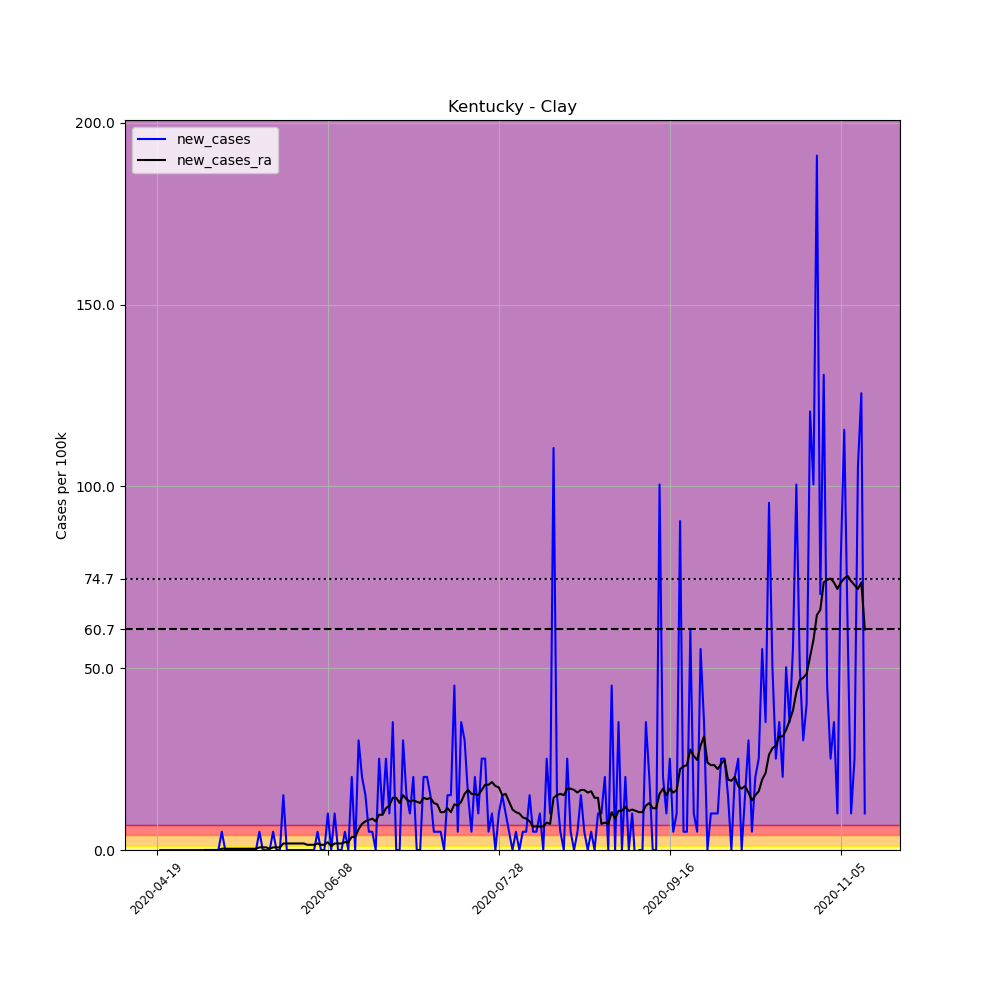

Values plotted in this chart, from the file beside it:
, date, county, state, fips, cases, deaths, COUNTY, STNAME, CTYNAME, POPESTIMATE2019, per_100k, new_cases, new_cases_ra
636346, 2020-04-19, Clay, Kentucky, 21051, 1, 0, 51, Kentucky, Clay, 19901, 5.025, , 
636347, 2020-04-20, Clay, Kentucky, 21051, 1, 0, 51, Kentucky, Clay, 19901, 5.025, 0.0, 
636348, 2020-04-21, Clay, Kentucky, 21051, 1, 0, 51, Kentucky, Clay, 19901, 5.025, 0.0, 
636349, 2020-04-22, Clay, Kentucky, 21051, 1, 0, 51, Kentucky, Clay, 19901, 5.025, 0.0, 
636350, 2020-04-23, Clay, Kentucky, 21051, 1, 0, 51, Kentucky, Clay, 19901, 5.025, 0.0, 
636351, 2020-04-24, Clay, Kentucky, 21051, 1, 0, 51, Kentucky, Clay, 19901, 5.025, 0.0, 
636352, 2020-04-25, Clay, Kentucky, 21051, 1, 0, 51, Kentucky, Clay, 19901, 5.025, 0.0, 
636353, 2020-04-26, Clay, Kentucky, 21051, 1, 0, 51, Kentucky, Clay, 19901, 5.025, 0.0, 
636354, 2020-04-27, Clay, Kentucky, 21051, 1, 0, 51, Kentucky, Clay, 19901, 5.025, 0.0, 
636355, 2020-04-28, Clay, Kentucky, 21051, 1, 0, 51, Kentucky, Clay, 19901, 5.025, 0.0, 
636356, 2020-04-29, Clay, Kentucky, 21051, 1, 0, 51, Kentucky, Clay, 19901, 5.025, 0.0, 
636357, 2020-04-30, Clay, Kentucky, 21051, 1, 0, 51, Kentucky, Clay, 19901, 5.025, 0.0, 
636358, 2020-05-01, Clay, Kentucky, 21051, 1, 0, 51, Kentucky, Clay, 19901, 5.025, 0.0, 
636359, 2020-05-02, Clay, Kentucky, 21051, 1, 0, 51, Kentucky, Clay, 19901, 5.025, 0.0, 
636360, 2020-05-03, Clay, Kentucky, 21051, 1, 0, 51, Kentucky, Clay, 19901, 5.025, 0.0, 0.0
636361, 2020-05-04, Clay, Kentucky, 21051, 1, 0, 51, Kentucky, Clay, 19901, 5.025, 0.0, 0.0
636362, 2020-05-05, Clay, Kentucky, 21051, 1, 0, 51, Kentucky, Clay, 19901, 5.025, 0.0, 0.0
636363, 2020-05-06, Clay, Kentucky, 21051, 1, 0, 51, Kentucky, Clay, 19901, 5.025, 0.0, 0.0
636364, 2020-05-07, Clay, Kentucky, 21051, 1, 0, 51, Kentucky, Clay, 19901, 5.025, 0.0, 0.0
636365, 2020-05-08, Clay, Kentucky, 21051, 2, 0, 51, Kentucky, Clay, 19901, 10.05, 5.025, 0.3589
636366, 2020-05-09, Clay, Kentucky, 21051, 2, 0, 51, Kentucky, Clay, 19901, 10.05, 0.0, 0.3589
636367, 2020-05-10, Clay, Kentucky, 21051, 2, 0, 51, Kentucky, Clay, 19901, 10.05, 0.0, 0.3589
636368, 2020-05-11, Clay, Kentucky, 21051, 2, 0, 51, Kentucky, Clay, 19901, 10.05, 0.0, 0.3589
636369, 2020-05-12, Clay, Kentucky, 21051, 2, 0, 51, Kentucky, Clay, 19901, 10.05, 0.0, 0.3589
636370, 2020-05-13, Clay, Kentucky, 21051, 2, 0, 51, Kentucky, Clay, 19901, 10.05, 0.0, 0.3589
636371, 2020-05-14, Clay, Kentucky, 21051, 2, 0, 51, Kentucky, Clay, 19901, 10.05, 0.0, 0.3589
636372, 2020-05-15, Clay, Kentucky, 21051, 2, 0, 51, Kentucky, Clay, 19901, 10.05, 0.0, 0.3589
636373, 2020-05-16, Clay, Kentucky, 21051, 2, 0, 51, Kentucky, Clay, 19901, 10.05, 0.0, 0.3589
636374, 2020-05-17, Clay, Kentucky, 21051, 2, 0, 51, Kentucky, Clay, 19901, 10.05, 0.0, 0.3589
636375, 2020-05-18, Clay, Kentucky, 21051, 2, 0, 51, Kentucky, Clay, 19901, 10.05, 0.0, 0.3589
636376, 2020-05-19, Clay, Kentucky, 21051, 3, 0, 51, Kentucky, Clay, 19901, 15.07, 5.025, 0.7178
636377, 2020-05-20, Clay, Kentucky, 21051, 3, 0, 51, Kentucky, Clay, 19901, 15.07, 0.0, 0.7178
636378, 2020-05-21, Clay, Kentucky, 21051, 3, 0, 51, Kentucky, Clay, 19901, 15.07, 0.0, 0.7178
636379, 2020-05-22, Clay, Kentucky, 21051, 3, 0, 51, Kentucky, Clay, 19901, 15.07, 0.0, 0.3589
636380, 2020-05-23, Clay, Kentucky, 21051, 4, 0, 51, Kentucky, Clay, 19901, 20.1, 5.025, 0.7178
636381, 2020-05-24, Clay, Kentucky, 21051, 4, 0, 51, Kentucky, Clay, 19901, 20.1, 0.0, 0.7178
636382, 2020-05-25, Clay, Kentucky, 21051, 4, 0, 51, Kentucky, Clay, 19901, 20.1, 0.0, 0.7178
636383, 2020-05-26, Clay, Kentucky, 21051, 7, 0, 51, Kentucky, Clay, 19901, 35.17, 15.07, 1.795
636384, 2020-05-27, Clay, Kentucky, 21051, 7, 0, 51, Kentucky, Clay, 19901, 35.17, 0.0, 1.795
636385, 2020-05-28, Clay, Kentucky, 21051, 7, 0, 51, Kentucky, Clay, 19901, 35.17, 0.0, 1.795
636386, 2020-05-29, Clay, Kentucky, 21051, 7, 0, 51, Kentucky, Clay, 19901, 35.17, 0.0, 1.795
636387, 2020-05-30, Clay, Kentucky, 21051, 7, 0, 51, Kentucky, Clay, 19901, 35.17, 0.0, 1.795
636388, 2020-05-31, Clay, Kentucky, 21051, 7, 0, 51, Kentucky, Clay, 19901, 35.17, 0.0, 1.795
636389, 2020-06-01, Clay, Kentucky, 21051, 7, 0, 51, Kentucky, Clay, 19901, 35.17, 0.0, 1.795
636390, 2020-06-02, Clay, Kentucky, 21051, 7, 1, 51, Kentucky, Clay, 19901, 35.17, 0.0, 1.436
636391, 2020-06-03, Clay, Kentucky, 21051, 7, 1, 51, Kentucky, Clay, 19901, 35.17, 0.0, 1.436
636392, 2020-06-04, Clay, Kentucky, 21051, 7, 1, 51, Kentucky, Clay, 19901, 35.17, 0.0, 1.436
636393, 2020-06-05, Clay, Kentucky, 21051, 8, 1, 51, Kentucky, Clay, 19901, 40.2, 5.025, 1.795
636394, 2020-06-06, Clay, Kentucky, 21051, 8, 2, 51, Kentucky, Clay, 19901, 40.2, 0.0, 1.436
636395, 2020-06-07, Clay, Kentucky, 21051, 8, 2, 51, Kentucky, Clay, 19901, 40.2, 0.0, 1.436
636396, 2020-06-08, Clay, Kentucky, 21051, 10, 2, 51, Kentucky, Clay, 19901, 50.25, 10.05, 2.154
636397, 2020-06-09, Clay, Kentucky, 21051, 10, 2, 51, Kentucky, Clay, 19901, 50.25, 0.0, 1.077
636398, 2020-06-10, Clay, Kentucky, 21051, 12, 2, 51, Kentucky, Clay, 19901, 60.3, 10.05, 1.795
636399, 2020-06-11, Clay, Kentucky, 21051, 12, 2, 51, Kentucky, Clay, 19901, 60.3, 0.0, 1.795
636400, 2020-06-12, Clay, Kentucky, 21051, 12, 2, 51, Kentucky, Clay, 19901, 60.3, 0.0, 1.795
636401, 2020-06-13, Clay, Kentucky, 21051, 13, 2, 51, Kentucky, Clay, 19901, 65.32, 5.025, 2.154
636402, 2020-06-14, Clay, Kentucky, 21051, 13, 2, 51, Kentucky, Clay, 19901, 65.32, 0.0, 2.154
636403, 2020-06-15, Clay, Kentucky, 21051, 17, 2, 51, Kentucky, Clay, 19901, 85.42, 20.1, 3.589
636404, 2020-06-16, Clay, Kentucky, 21051, 17, 2, 51, Kentucky, Clay, 19901, 85.42, 0.0, 3.589
636405, 2020-06-17, Clay, Kentucky, 21051, 23, 3, 51, Kentucky, Clay, 19901, 115.6, 30.15, 5.743
... 148 more rows
